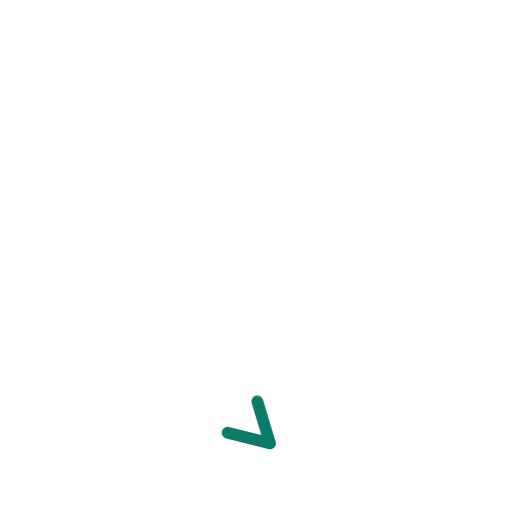
t = 0.00 s
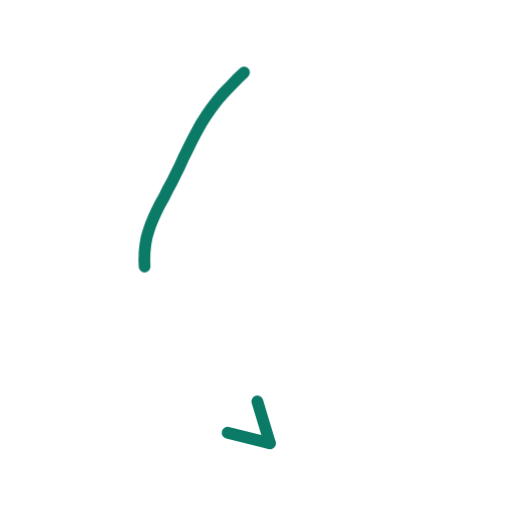
t = 0.36 s
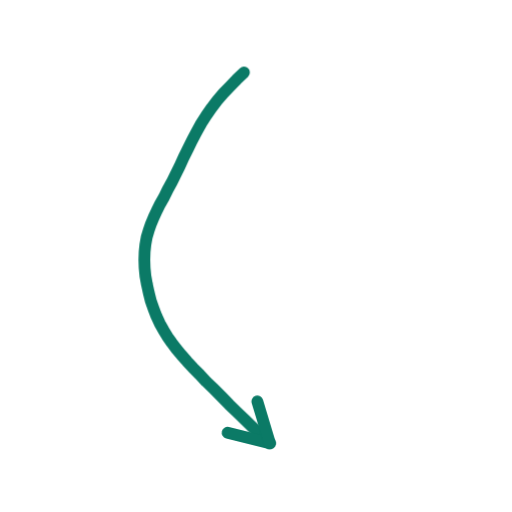
t = 0.73 s
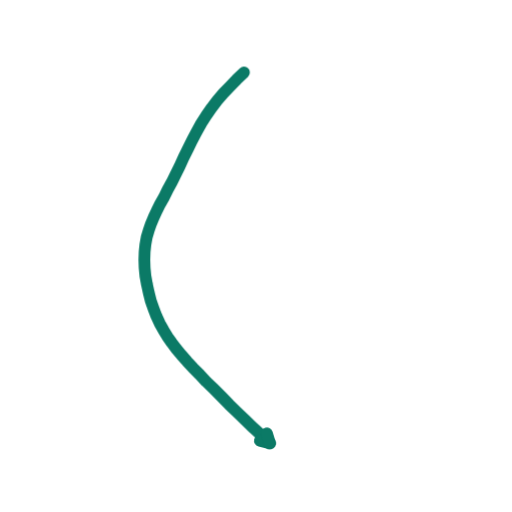
t = 1.40 s
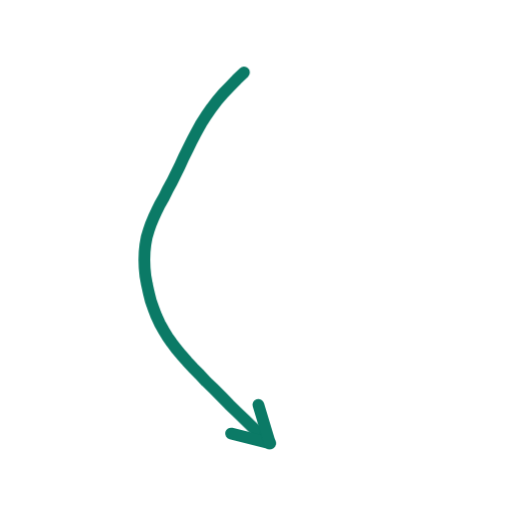
t = 1.74 s
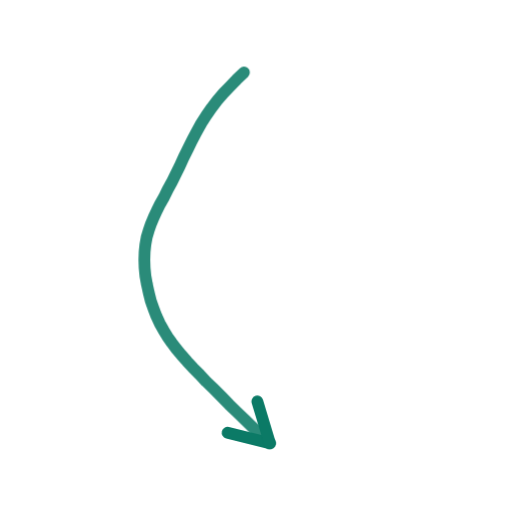
t = 2.16 s

The animated SVG that drew these frames (rendered in a browser with its animation timeline set to each time). Animation: 2 CSS @keyframes rules; one cycle of 2.60 s, repeats indefinitely.

<svg xmlns="http://www.w3.org/2000/svg" viewBox="0 0 200 200" width="200" height="200"><style>.s{stroke-dasharray:var(--L);animation:d 2.6s ease-in-out infinite;animation-delay:var(--d)}@keyframes d{0%{stroke-dashoffset:var(--L);opacity:1}28%,80%{stroke-dashoffset:0;opacity:1}92%{stroke-dashoffset:0;opacity:0}100%{stroke-dashoffset:var(--L);opacity:0}}.m{animation:mm .9s linear infinite}@keyframes mm{to{stroke-dashoffset:-23}}@media(prefers-reduced-motion:reduce){.s,.m{animation:none}}</style><path d="M95.3 28.3L92.5 31.0L89.9 33.7L87.3 36.4L84.9 39.2L82.7 42.1L80.6 45.1L78.6 48.2L76.8 51.5L75.0 54.9L73.4 58.2L71.7 61.6L70.2 64.9L68.6 68.1L67.1 71.2L65.5 74.1L64.1 77.0L62.6 79.6L61.3 82.2L60.1 84.8L59.0 87.4L58.1 90.0L57.3 92.7L56.8 95.5L56.5 98.4L56.4 101.5L56.5 104.6L56.8 107.8L57.4 111.1L58.1 114.3L58.9 117.5L60.0 120.6L61.1 123.5L62.4 126.3L63.9 129.0L65.4 131.5L67.1 133.9L68.9 136.3L70.9 138.7L73.1 141.2L75.4 143.7L78.0 146.3L80.6 149.1L83.5 151.9L86.5 154.9L89.5 158.0L92.7 161.1L95.9 164.2L99.1 167.3L102.3 170.2L105.4 173.1" fill="none" stroke="#0B7A66" stroke-width="4.6" stroke-linecap="round" stroke-linejoin="round" class="s" style="--L:174;--d:0.00s"/><path d="M105.4 173.1L88.9 169.0" fill="none" stroke="#0B7A66" stroke-width="4.6" stroke-linecap="round" stroke-linejoin="round" class="s" style="--L:17;--d:1.16s"/><path d="M105.4 173.1L100.5 156.8" fill="none" stroke="#0B7A66" stroke-width="4.6" stroke-linecap="round" stroke-linejoin="round" class="s" style="--L:17;--d:1.16s"/></svg>
